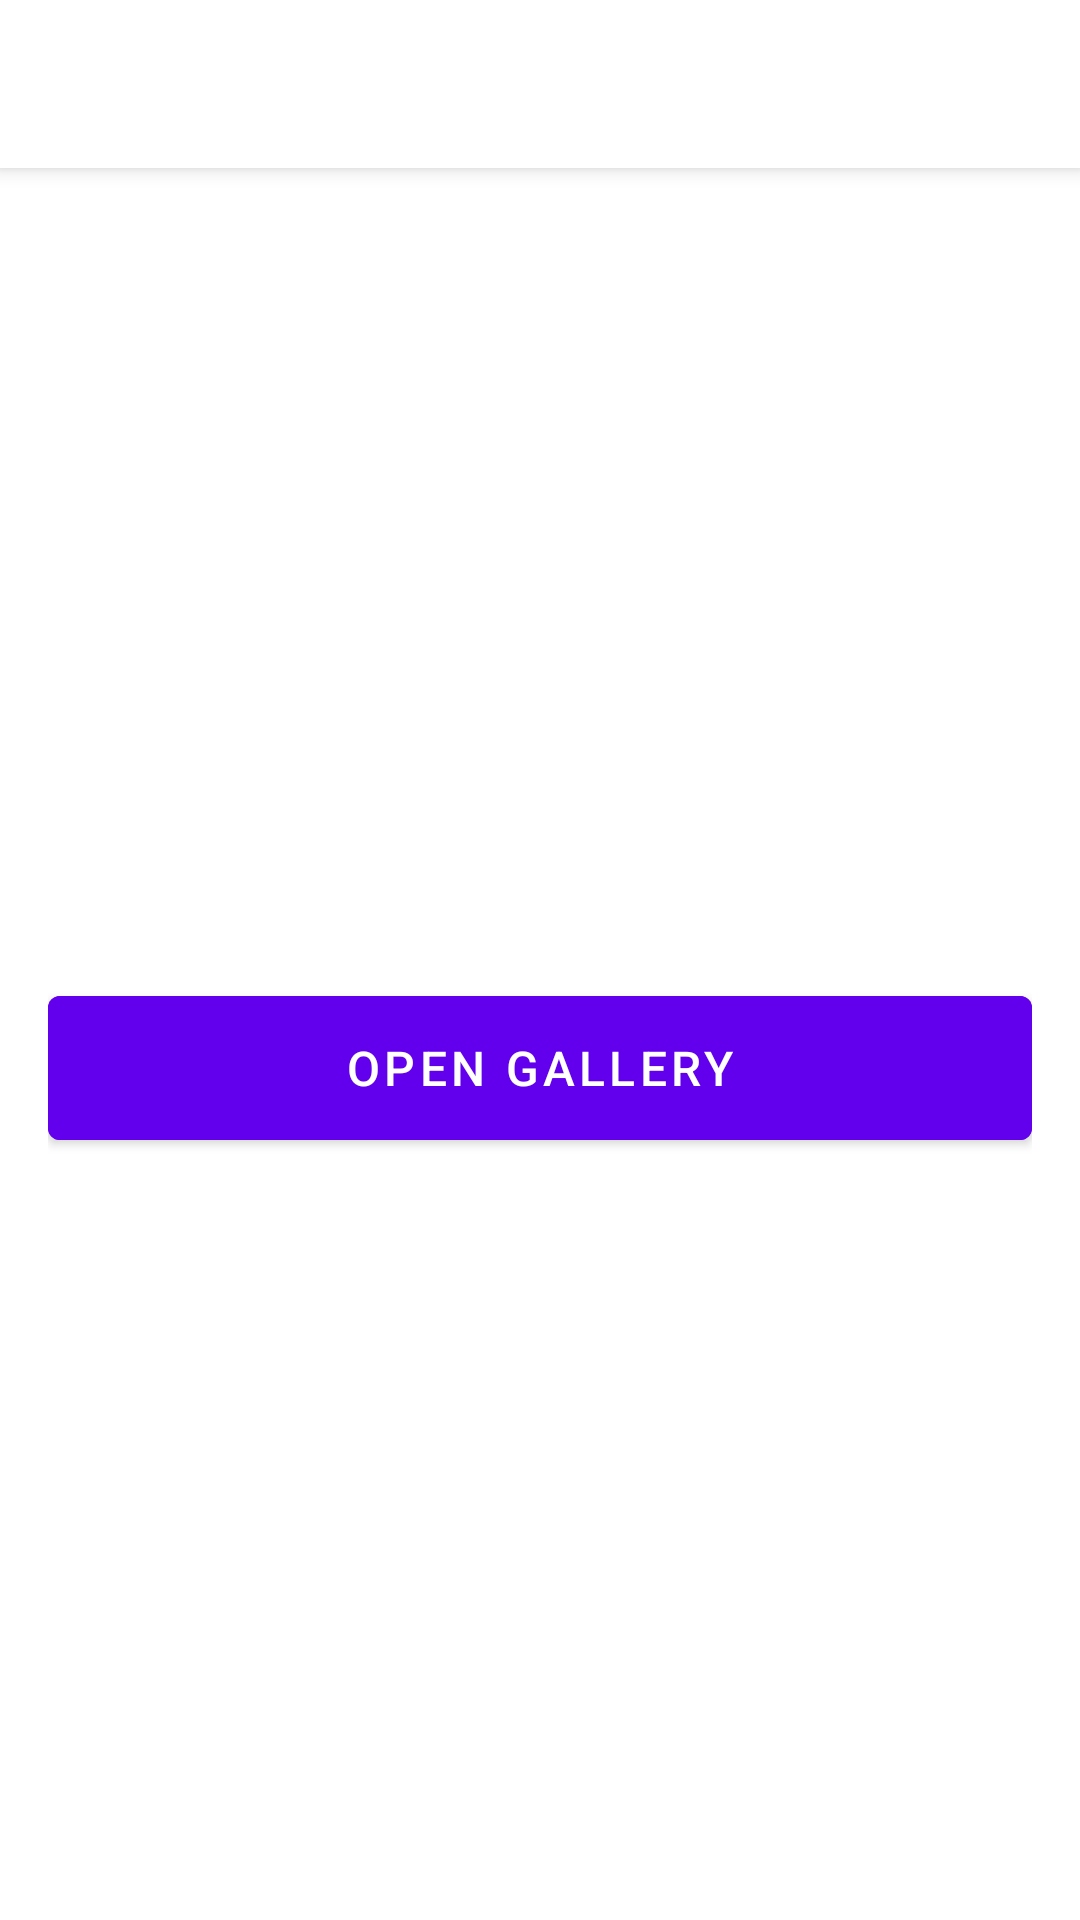

Layout XML and referenced resources for this Android screen:
<!-- AndroidManifest.xml: application theme Theme.PagingGalleryPicker -->
<!-- res/layout/fragment_home.xml -->
<?xml version="1.0" encoding="utf-8"?>
<layout xmlns:android="http://schemas.android.com/apk/res/android"
    xmlns:app="http://schemas.android.com/apk/res-auto"
    xmlns:tools="http://schemas.android.com/tools">

    <data>

        <import type="android.view.View" />

        <variable
            name="viewModel"
            type="kr.dksin.paginggallerypicker.ui.home.HomeViewModel" />

    </data>

    <androidx.coordinatorlayout.widget.CoordinatorLayout
        android:layout_width="match_parent"
        android:layout_height="match_parent"
        android:background="@color/white"
        android:fitsSystemWindows="true">

        <com.google.android.material.appbar.AppBarLayout
            android:id="@+id/appBarLayout"
            android:layout_width="match_parent"
            android:layout_height="wrap_content"
            app:liftOnScroll="false">

            <com.google.android.material.appbar.MaterialToolbar
                android:id="@+id/toolbar"
                style="@style/Widget.App.Toolbar"
                android:theme="@style/Widget.App.Toolbar.Theme">

                <TextView
                    android:id="@+id/toolbarTitle"
                    android:layout_width="wrap_content"
                    android:layout_height="wrap_content"
                    android:layout_gravity="center_horizontal"
                    android:clickable="false"
                    android:focusable="false"
                    android:longClickable="false"
                    android:maxLines="1"
                    android:text=""
                    android:textColor="@color/black"
                    android:textSize="18sp"
                    android:textStyle="bold"
                    tools:text="fab" />

            </com.google.android.material.appbar.MaterialToolbar>

        </com.google.android.material.appbar.AppBarLayout>

        <androidx.constraintlayout.widget.ConstraintLayout
            android:layout_width="match_parent"
            android:layout_height="match_parent"
            android:padding="16dp"
            app:layout_behavior="@string/appbar_scrolling_view_behavior">

            <com.google.android.material.button.MaterialButton
                android:id="@+id/homeGalleryButton"
                android:layout_width="0dp"
                android:layout_height="60dp"
                android:layout_marginTop="16dp"
                android:backgroundTint="@color/purple_500"
                android:text="open Gallery"
                android:textColor="@color/white"
                android:textSize="16dp"
                app:layout_constraintBottom_toBottomOf="parent"
                app:layout_constraintEnd_toEndOf="parent"
                app:layout_constraintStart_toStartOf="parent"
                app:layout_constraintTop_toTopOf="parent" />

        </androidx.constraintlayout.widget.ConstraintLayout>


    </androidx.coordinatorlayout.widget.CoordinatorLayout>


</layout>
<!-- resources referenced by this layout -->
<resources>
  <style name="Widget.App.Toolbar" parent="@style/Widget.MaterialComponents.Toolbar.Primary">
          <item name="android:layout_width">match_parent</item>
          <item name="android:layout_height">?attr/actionBarSize</item>
          <item name="contentInsetStart">0dp</item>
          <item name="contentInsetLeft">0dp</item>
          <item name="android:background">@color/white</item>
          <item name="android:contentInsetStart">0dp</item>
          <item name="android:contentInsetLeft">0dp</item>
          <item name="android:paddingLeft">0dp</item>
          <item name="colorOnPrimary">@color/purple_200</item>
          <item name="android:elevation">2dp</item>
          <item name="elevation">2dp</item>
      </style>
  <style name="Widget.App.Toolbar.Theme" parent="ThemeOverlay.MaterialComponents.Toolbar.Primary">
          <item name="colorOnPrimary">@color/purple_500</item>
          <item name="elevation">2dp</item>
          <item name="android:elevation">2dp</item>
      </style>
  <style name="Theme.PagingGalleryPicker" parent="Theme.MaterialComponents.DayNight.NoActionBar">
          
          <item name="colorPrimary">@color/purple_500</item>
          <item name="colorPrimaryVariant">@color/purple_700</item>
          <item name="colorOnPrimary">@color/white</item>
          
          <item name="colorSecondary">@color/teal_200</item>
          <item name="colorSecondaryVariant">@color/teal_700</item>
          <item name="colorOnSecondary">@color/black</item>
          
          <item name="android:statusBarColor" tools:targetApi="l">?attr/colorPrimaryVariant</item>
          
      </style>
  <!-- not gathered from this repository: default colours our renderer supplied (Android Studio template values) -->
  <color name="purple_200">#FFBB86FC</color>
  <color name="purple_500">#FF6200EE</color>
  <color name="purple_700">#FF3700B3</color>
  <color name="teal_200">#FF03DAC5</color>
  <color name="teal_700">#FF018786</color>
  <color name="black">#FF000000</color>
  <color name="white">#FFFFFFFF</color>
</resources>
